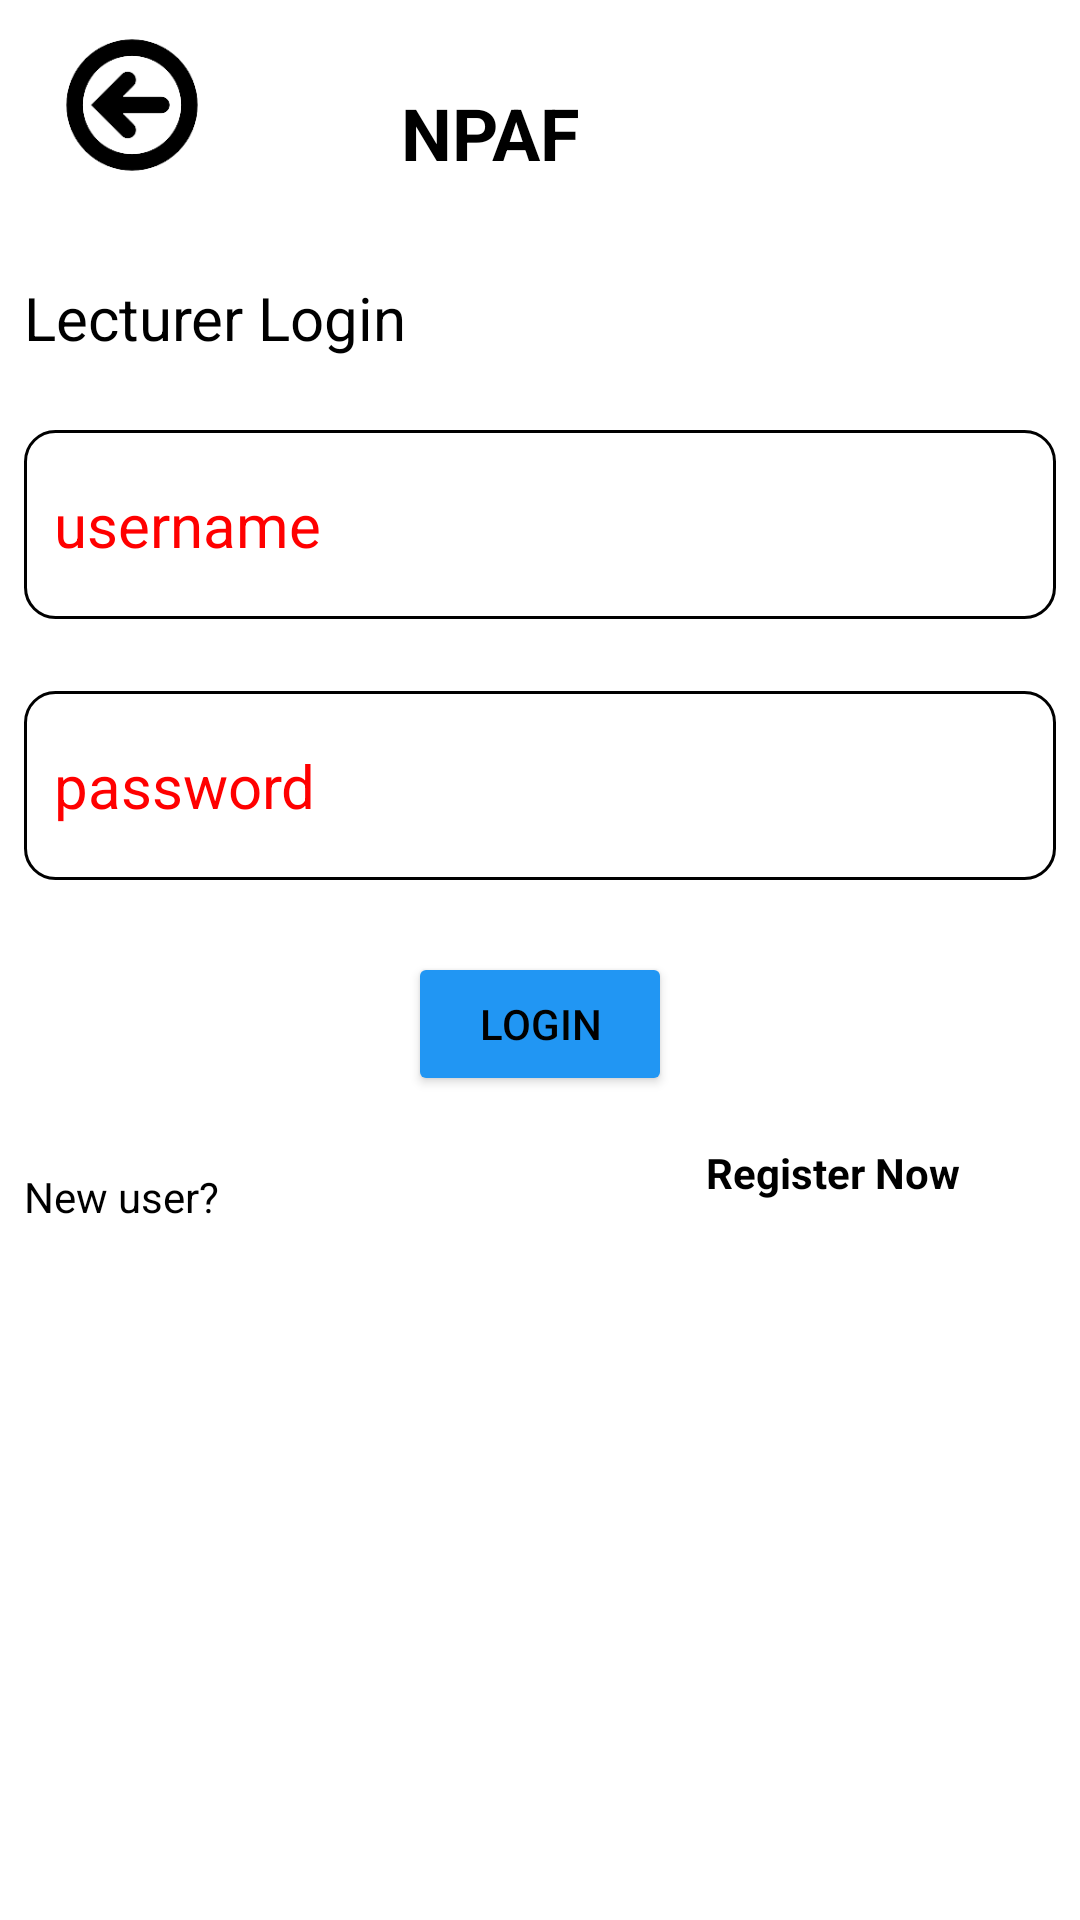

Reconstruct the res/layout file that produces this screen, plus the resources it refers to.
<!-- AndroidManifest.xml: application theme Theme.MADAssignment -->
<!-- res/layout/activity_lecturer_login.xml -->
<?xml version="1.0" encoding="utf-8"?>
<androidx.constraintlayout.widget.ConstraintLayout xmlns:android="http://schemas.android.com/apk/res/android"
    xmlns:app="http://schemas.android.com/apk/res-auto"
    xmlns:tools="http://schemas.android.com/tools"
    android:layout_width="match_parent"
    android:layout_height="match_parent"
    tools:context=".LecturerLogin">

    <ScrollView
        android:layout_width="match_parent"
        android:layout_height="match_parent"
        tools:layout_editor_absoluteX="-25dp"
        tools:layout_editor_absoluteY="16dp">

        <androidx.constraintlayout.widget.ConstraintLayout
            android:layout_width="match_parent"
            android:layout_height="match_parent">="@+id/imageView12"
            app:layout_constraintTop_toTopOf="@+id/imageView12" />
            app:layout_constraintStart_toStartOf="@+id/imageView12"
            app:layout_constraintTop_toTopOf="@+id/imageView12" />
            >

            <TextView
                android:id="@+id/textView3"
                android:layout_width="0dp"
                android:layout_height="wrap_content"

                android:layout_marginStart="8dp"
                android:layout_marginTop="32dp"
                android:layout_marginEnd="8dp"
                android:text="Lecturer Login"
                android:textSize="20sp"
                app:layout_constraintEnd_toEndOf="parent"
                app:layout_constraintStart_toStartOf="parent"
                app:layout_constraintTop_toBottomOf="@+id/textView5" />

            <EditText
                android:id="@+id/lecUsername"
                android:layout_width="0dp"
                android:layout_height="63dp"
                android:layout_marginStart="8dp"
                android:layout_marginTop="24dp"
                android:layout_marginEnd="8dp"
                android:background="@drawable/login_input_field"
                android:ems="10"
                android:hint="username"
                android:inputType="textPersonName"
                android:textColor="@color/black"
                android:textColorHint="#FF0000"

                android:textSize="20sp"
                app:layout_constraintEnd_toEndOf="parent"
                app:layout_constraintStart_toStartOf="parent"
                app:layout_constraintTop_toBottomOf="@+id/textView3" />

            <EditText
                android:id="@+id/lecPW"
                style="@style/Widget.AppCompat.EditText"
                android:layout_width="0dp"
                android:layout_height="63dp"
                android:layout_marginStart="8dp"
                android:layout_marginTop="24dp"
                android:layout_marginEnd="8dp"
                android:background="@drawable/login_input_field"
                android:ems="10"
                android:hint="password"
                android:inputType="textPassword"
                android:textColor="@color/black"
                android:textColorHint="#FF0000"
                android:textSize="20sp"
                app:layout_constraintEnd_toEndOf="parent"
                app:layout_constraintHorizontal_bias="0.0"
                app:layout_constraintStart_toStartOf="parent"
                app:layout_constraintTop_toBottomOf="@+id/lecUsername" />

            <Button
                android:id="@+id/lecLogin"

                android:layout_width="wrap_content"
                android:layout_height="48dp"
                android:layout_marginTop="24dp"
                android:backgroundTint="#2196F3"
                android:text="Login"
                app:cornerRadius="32dp"
                app:layout_constraintEnd_toEndOf="parent"
                app:layout_constraintStart_toStartOf="parent"
                app:layout_constraintTop_toBottomOf="@+id/lecPW" />

            <ImageView
                android:id="@+id/lecturer_login_back"
                android:layout_width="88dp"
                android:layout_height="70dp"
                app:layout_constraintStart_toStartOf="parent"
                app:layout_constraintTop_toTopOf="parent"
                app:srcCompat="@drawable/backbutton" />

            <TextView
                android:id="@+id/textView5"
                android:layout_width="239dp"
                android:layout_height="wrap_content"
                android:layout_marginStart="64dp"
                android:layout_marginTop="28dp"
                android:text="NPAF"
                android:textSize="24sp"
                android:textStyle="bold"
                app:layout_constraintEnd_toEndOf="parent"
                app:layout_constraintHorizontal_bias="0.6"
                app:layout_constraintStart_toEndOf="@+id/lecturer_login_back"
                app:layout_constraintTop_toTopOf="parent" />

            <TextView
                android:id="@+id/textView17"
                android:layout_width="120dp"
                android:layout_height="35dp"
                android:layout_marginStart="8dp"
                android:layout_marginTop="24dp"
                android:text="New user?"
                app:layout_constraintStart_toStartOf="parent"
                app:layout_constraintTop_toBottomOf="@+id/lecLogin" />

            <TextView
                android:id="@+id/LecRegNow"
                android:layout_width="wrap_content"
                android:layout_height="23dp"
                android:layout_marginStart="64dp"
                android:layout_marginTop="16dp"
                android:text=" Register Now"
                android:textSize="14sp"
                android:textStyle="bold"
                app:layout_constraintEnd_toEndOf="parent"
                app:layout_constraintStart_toEndOf="@+id/textView17"
                app:layout_constraintTop_toBottomOf="@+id/lecLogin" />


        </androidx.constraintlayout.widget.ConstraintLayout>
    </ScrollView>
</androidx.constraintlayout.widget.ConstraintLayout>
<!-- resources referenced by this layout -->
<resources>
  <!-- drawable backbutton: png bitmap (drawable, 5783 bytes) -->
  <!-- drawable login_input_field (drawable) -->
  <?xml version="1.0" encoding="utf-8"?>
  <shape xmlns:android="http://schemas.android.com/apk/res/android">
  <stroke
      android:width="1dp"
      android:color="@color/design_default_color_on_secondary"/>
  
      <solid android:color="@color/white"/>
  
  <padding
      android:left="10dp"
      android:right="10dp"
      android:bottom="5dp"
      android:top="5dp"/>
      <corners android:radius="10dp" />
  
  
  </shape>
  <style name="Theme.MADAssignment" parent="Theme.MaterialComponents.DayNight.DarkActionBar">
          
          <item name="android:textColor">@color/black</item>
          <item name="colorPrimary">@color/purple_500</item>
          <item name="colorPrimaryVariant">@color/purple_700</item>
          <item name="colorOnPrimary">@color/white</item>
          
          <item name="android:textColorSecondary">@color/white</item>
          <item name="colorSecondary">@color/teal_200</item>
          <item name="colorSecondaryVariant">@color/teal_700</item>
          <item name="colorOnSecondary">@color/black</item>
          
          <item name="android:statusBarColor" tools:targetApi="l">?attr/colorPrimaryVariant</item>
          
      </style>
  <!-- not gathered from this repository: default colours our renderer supplied (Android Studio template values) -->
  <color name="purple_500">#FF6200EE</color>
  <color name="purple_700">#FF3700B3</color>
  <color name="teal_200">#FF03DAC5</color>
  <color name="teal_700">#FF018786</color>
  <color name="black">#FF000000</color>
  <color name="white">#FFFFFFFF</color>
</resources>
